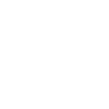
t = 0.00 s
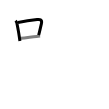
t = 2.50 s
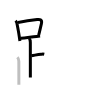
t = 5.25 s
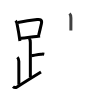
t = 7.75 s
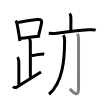
t = 10.50 s
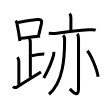
t = 13.00 s

The animated SVG that drew these frames (rendered in a browser with its animation timeline set to each time). Animation: 13 SMIL elements (animate=13); one cycle of 13.00 s.

<svg width="109px" height="109px" viewBox="0 0 px 109px" xmlns="http://www.w3.org/2000/svg" xmlns:xlink="http://www.w3.org/1999/xlink" xml:space="preserve" version="1.1"  baseProfile="full">
<path d="M15.53,20.74c0.74,0.74,1.27,1.48,1.4,2.5c0.95,4.89,1.68,8.55,2.38,13.48c0.21,1.49,0.41,2.94,0.6,4.28" style="fill:none;stroke:black;stroke-width:3;opacity:0">
  <animate attributeType="CSS" attributeName="opacity" from="0" to="1" begin="0s" dur="1s" repeatCount="0" fill="freeze" />
</path>
<path d="M17.97,22.44c6.58-1.12,14.07-2.23,19.16-2.91c3.12-0.42,5.21,0.34,4.28,4.13c-0.91,3.69-1.46,6.48-2.75,11.58" style="fill:none;stroke:black;stroke-width:3;opacity:0">
  <animate attributeType="CSS" attributeName="opacity" from="0" to="1" begin="1s" dur="1s" repeatCount="0" fill="freeze" />
</path>
<path d="M20.84,38.32c4.52-0.45,9.63-1.18,15.68-1.89c1.17-0.14,2.36-0.27,3.56-0.41" style="fill:none;stroke:black;stroke-width:3;opacity:0">
  <animate attributeType="CSS" attributeName="opacity" from="0" to="1" begin="2s" dur="1s" repeatCount="0" fill="freeze" />
</path>
<path d="M29.12,38.49c1.13,1.13,1.21,2.51,1.21,4c0,1.02,0.03,25.88,0.03,35" style="fill:none;stroke:black;stroke-width:3;opacity:0">
  <animate attributeType="CSS" attributeName="opacity" from="0" to="1" begin="3s" dur="1s" repeatCount="0" fill="freeze" />
</path>
<path d="M31.38,55.74c3.37-0.49,6.12-1.24,9.6-1.5c1.74-0.13,2.18-0.25,3.26,0" style="fill:none;stroke:black;stroke-width:3;opacity:0">
  <animate attributeType="CSS" attributeName="opacity" from="0" to="1" begin="4s" dur="1s" repeatCount="0" fill="freeze" />
</path>
<path d="M17.37,57.24c1.01,1.01,1.46,2.63,1.46,4c0,5.26,0.03,13.76,0.03,23.5" style="fill:none;stroke:black;stroke-width:3;opacity:0">
  <animate attributeType="CSS" attributeName="opacity" from="0" to="1" begin="5s" dur="1s" repeatCount="0" fill="freeze" />
</path>
<path d="M13,86.57c1,0.93,2.55,1.38,4.07,0.4C25.75,81.38,31,78.12,41,71.99" style="fill:none;stroke:black;stroke-width:3;opacity:0">
  <animate attributeType="CSS" attributeName="opacity" from="0" to="1" begin="6s" dur="1s" repeatCount="0" fill="freeze" />
</path>
<path d="M69.55,13.5c1.1,1.1,1.35,2.38,1.35,4.39c0,3.89-0.03,8.05-0.03,12.49" style="fill:none;stroke:black;stroke-width:3;opacity:0">
  <animate attributeType="CSS" attributeName="opacity" from="0" to="1" begin="7s" dur="1s" repeatCount="0" fill="freeze" />
</path>
<path d="M48.75,33.33c2.85,0.2,5.29,0.32,8.12-0.08c9-1.3,23.02-2.97,31.75-3.44c2.31-0.12,4.9-0.51,7.12,0.32" style="fill:none;stroke:black;stroke-width:3;opacity:0">
  <animate attributeType="CSS" attributeName="opacity" from="0" to="1" begin="8s" dur="1s" repeatCount="0" fill="freeze" />
</path>
<path d="M63.17,35.28c1.15,1.15,1.44,2.63,1.44,4.64c0,18.38-1.49,42.46-15.61,54.33" style="fill:none;stroke:black;stroke-width:3;opacity:0">
  <animate attributeType="CSS" attributeName="opacity" from="0" to="1" begin="9s" dur="1s" repeatCount="0" fill="freeze" />
</path>
<path d="M77.27,33.83c1.14,1.14,1.26,2.67,1.26,5.02c0,17.65-0.01,44.91-0.01,49.87c0,10.39-7.21,1.5-8.71,0.25" style="fill:none;stroke:black;stroke-width:3;opacity:0">
  <animate attributeType="CSS" attributeName="opacity" from="0" to="1" begin="10s" dur="1s" repeatCount="0" fill="freeze" />
</path>
<path d="M53.8,51.89c0.05,1.12,0.06,2.13-0.23,3.22c-1.72,6.45-5.4,15.05-9.76,22.86" style="fill:none;stroke:black;stroke-width:3;opacity:0">
  <animate attributeType="CSS" attributeName="opacity" from="0" to="1" begin="11s" dur="1s" repeatCount="0" fill="freeze" />
</path>
<path d="M87.38,50.75c3.77,4.58,9.74,18.84,10.68,25.97" style="fill:none;stroke:black;stroke-width:3;opacity:0">
  <animate attributeType="CSS" attributeName="opacity" from="0" to="1" begin="12s" dur="1s" repeatCount="0" fill="freeze" />
</path>
</svg>
